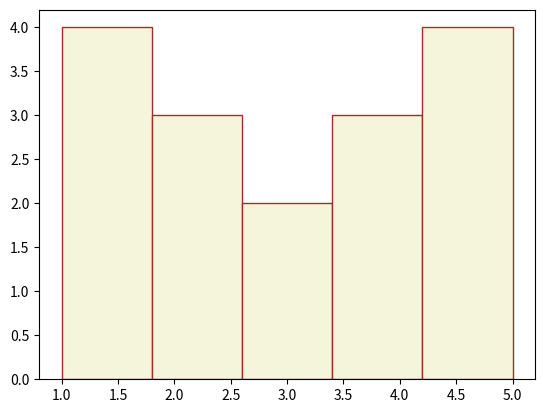

Write Python code to recreate this figure.
import matplotlib.pyplot as plt

#sample data

data = [1,1,1,1,2,2,2,3,3,4,4,4,5,5,5,5]

#create histogram 
plt.hist(data,bins = 5,color = 'beige',edgecolor = 'brown')
plt.show()
